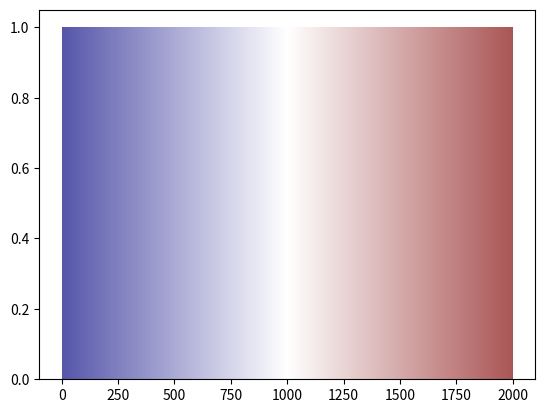

This figure's Python source:
import numpy as np
from pandas import DataFrame as df
import matplotlib.pyplot as plt

x_max = 1000.0
x_min = -1000.0

a = 85.0
b = 170.0


def red(x):
    if x > 0:
        return -a / x_max * x + 255.0
    else:
        return -b / x_min * x + 255.0


def green(x):
    if x > 0:
        return -b / x_max * x + 255.0
    else:
        return -b / x_min * x + 255.0


def blue(x):
    if x > 0:
        return -b / x_max * x + 255.0
    else:
        return -a / x_min * x + 255.0


def rgb(x):
    return [red(x) / 255.0, green(x) / 255.0, blue(x) / 255.0]


def main():
    data = [rgb(x) for x in range(int(x_min), int(x_max))]
    x = np.arange(0, x_max - x_min)
    height = np.ones(int(x_max - x_min))
    plt.bar(x, height, color=data, width=1.1)
    plt.show()


if __name__ == "__main__":
    main()
